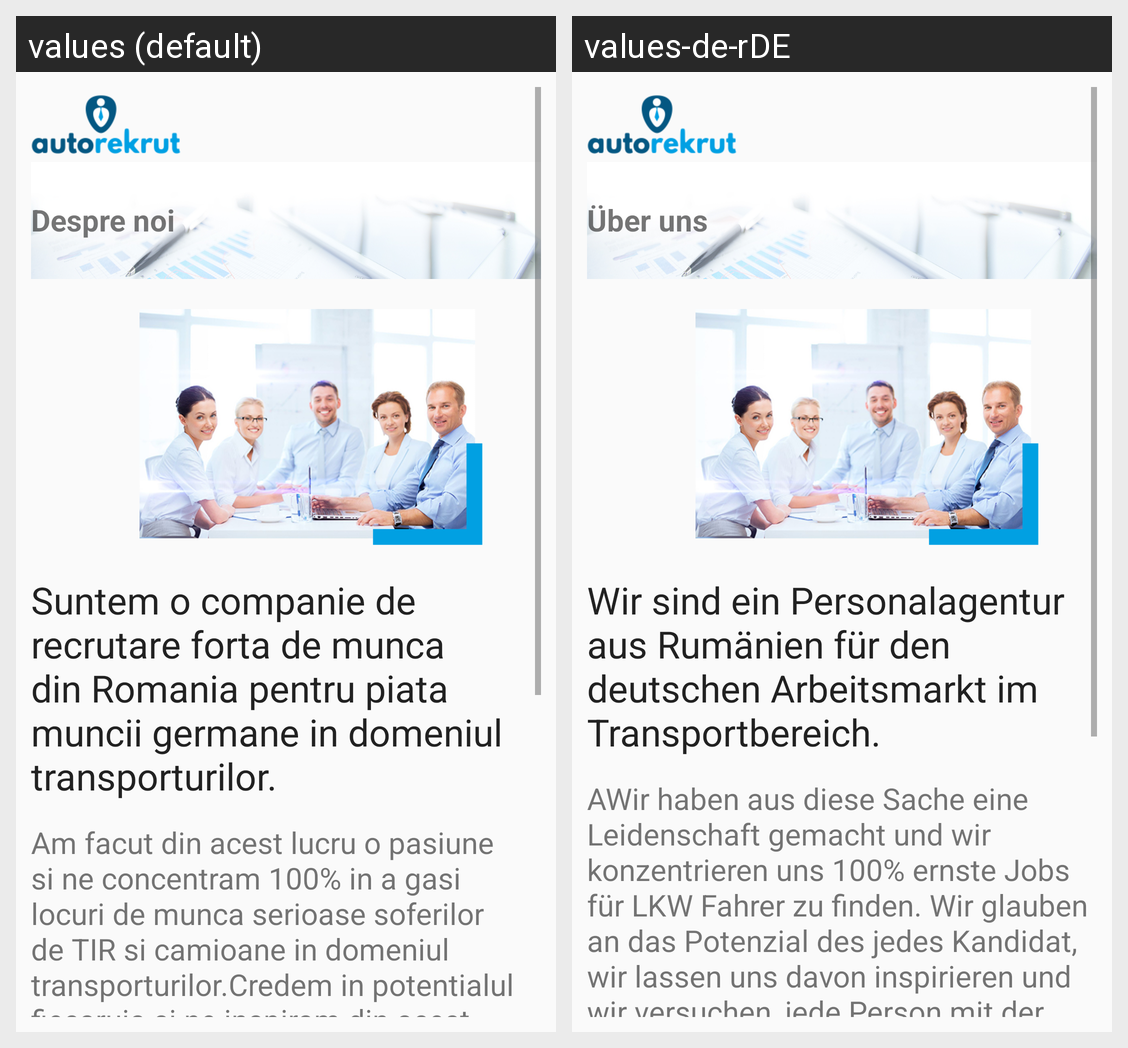

Locale-by-locale string values for the Android screen shown in this grid:
Android screen res/layout/about.xml rendered under 2 locales, left to right: values (default), values-de-rDE. Device: Nexus 5 (rendered at 1080×1920; each locale shown at half size, 540×960, under a caption strip naming it); theme AppTheme.
Strings drawn on this screen, with the default value and each locale's value (text and hints the layout hard-codes, and strings that could not be matched under every locale, appear in the picture but are not listed):

textAbout1
  values: Despre noi
  values-de-rDE: Über uns

textAbout2
  values: Suntem o companie de recrutare forta de munca din Romania pentru piata muncii germane in domeniul transporturilor.
  values-de-rDE: Wir sind ein Personalagentur aus Rumänien für den deutschen Arbeitsmarkt im Transportbereich.

textAbout3
  values: Am facut din acest lucru o pasiune si ne concentram 100% in a gasi locuri de munca serioase soferilor de TIR si camioane in domeniul transporturilor.Credem in potentialul fiecaruia si ne inspiram din acest lucru.
  values-de-rDE: AWir haben aus diese Sache eine Leidenschaft gemacht und wir konzentrieren uns 100% ernste Jobs für LKW Fahrer zu finden. Wir glauben an das Potenzial des jedes Kandidat, wir lassen uns davon inspirieren und wir versuchen, jede Person mit der richtige Firma zu verbinden.
